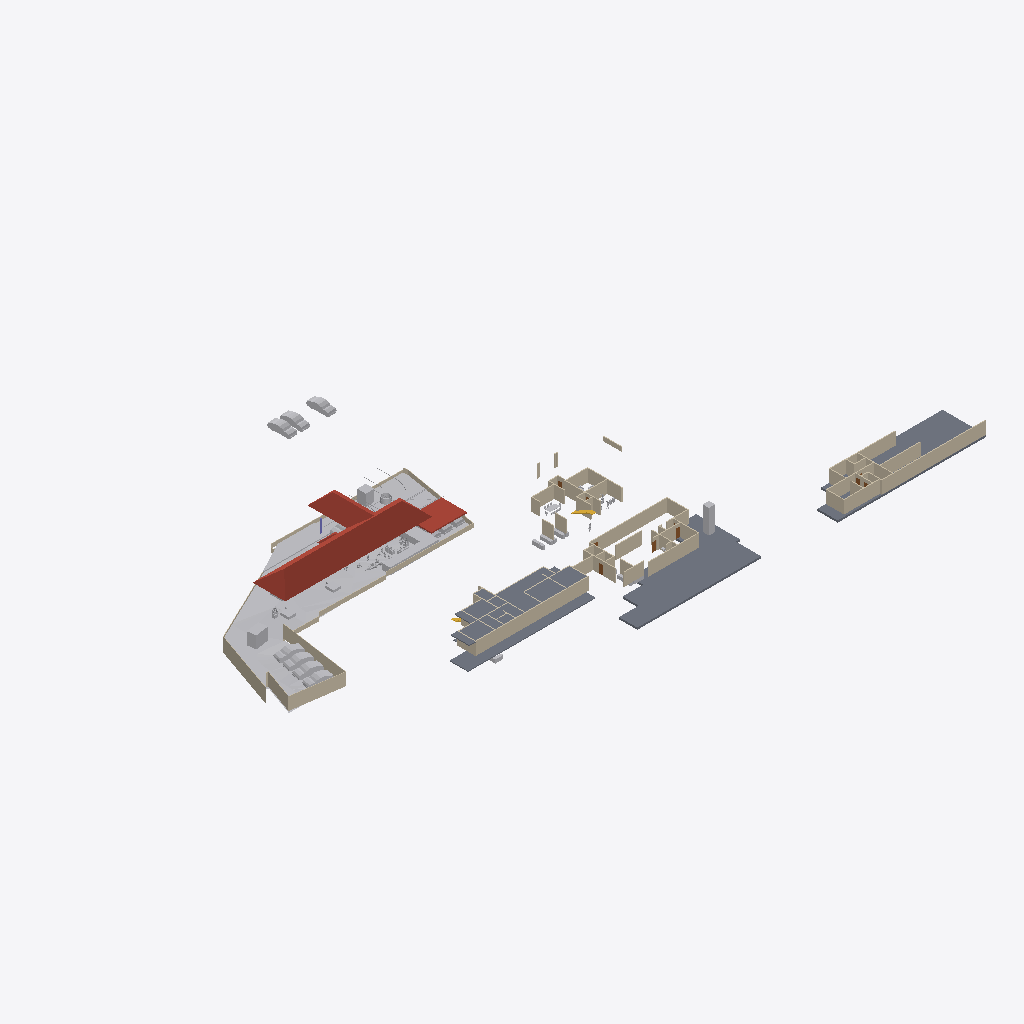
Isometric view of an IFC building model (IFC-SPF (STEP), schema IFC4X3, length unit metre), seen from the south-west, elements coloured by IFC class: 76 walls (beige), 28 other elements (light grey), 4 slabs (grey), 4 roofs (red-brown), 3 doors (brown), 2 stair flights (yellow), 1 column (violet).
Extent 138.6 m × 87.2 m × 22.1 m (x, y, z). Storeys (6): Road Level at 0.00 m; FF at 0.00 m; Concept at 0.00 m; Existing at 0.00 m; Roof at 0.00 m; GF at 0.45 m. Elements (289): 99 IfcWall, 74 IfcFurniture, 55 IfcBuildingElementProxy, 18 IfcSanitaryTerminal, 13 IfcDoor, 12 IfcVehicle, 4 IfcColumn, 4 IfcRoof, 4 IfcSlab, 3 IfcGeographicElement, 2 IfcStairFlight, 1 IfcTransportElement.

HEADER;
FILE_DESCRIPTION(('ViewDefinition[DesignTransferView]'),'2;1');
FILE_NAME('Jailani.ifc','2025-11-25T17:53:31+05:30',(''),(''),'IfcOpenShell 0.8.3-post1','Bonsai 0.8.3-post1','Nobody');
FILE_SCHEMA(('IFC4X3'));
ENDSEC;
DATA;
#1=IFCPROJECT('1rEyq$MlvDVO9q4X_6O_vh',$,'My Project',$,$,$,$,(#14,#26),#9);
#31=IFCSITE('2ymv4STDrDCBgdvlSnG91s',$,'My Site',$,$,#54,$,$,$,$,$,$,$,$);
#37=IFCBUILDING('0WCwdFWaT3fvN6dYFJV0G3',$,'My Building',$,$,#60,$,$,$,$,$,$);
#43=IFCBUILDINGSTOREY('3glIUxBxj019WI9WL2_LBp',$,'Road Level',$,$,#66,$,$,$,$);
#2091=IFCBUILDINGSTOREY('0gksAyAJzF1eVdNHxF82jx',$,'GF',$,$,#2111,$,$,$,$);
#9684=IFCBUILDINGSTOREY('0GW8AoQ6z9OfFkHNDnUrmB',$,'FF',$,$,#9700,$,$,$,$);
#36449=IFCBUILDINGSTOREY('08MXqDc890wx$ikiXcsfjl',$,'Concept',$,$,#36465,$,$,$,$);
#37612=IFCBUILDINGSTOREY('3FqJSqHaz8MQtwN4CzJUgT',$,'Existing',$,$,#37627,$,$,$,$);
#39460=IFCBUILDINGSTOREY('2$v9ldK6P2VucsJp$wo$TV',$,'Roof',$,$,#39475,$,$,$,$);
#1788=IFCGEOGRAPHICELEMENT('2G7_FUH1TFnfA2p0BceQCt',$,'Site',$,$,#1814,#1804,$,.TERRAIN.);
#4726=IFCSLAB('2FiUBYKgX14Ok5pfpzPww9',$,'Slab',$,$,#35525,#4737,$,$);
#40902=IFCROOF('0NQmnSdgH4pOZ3l6AOOmoo',$,'Hometheatre',$,$,#55773,#40908,$,.HIP_ROOF.);
#26166=IFCSLAB('2XwGVf_I5AfeTdLIFvtf$G',$,'Slab',$,$,#35745,#26187,$,$);
#29471=IFCSLAB('0xyk7Ykcr7ofoQRc7NYFiN',$,'Slab',$,$,#35070,#29492,$,$);
#11024=IFCSLAB('3XTbi19Cf1GO7AH07CoMiD',$,'Slab',$,$,#35600,#11045,$,$);
#29326=IFCWALL('0mk6GC8U13jA_6Q_0yzVgg',$,'Wall',$,$,#35300,#29337,$,$);
#40884=IFCROOF('03CdkWhqj2twwVyNEearxf',$,'Hometheatre',$,$,#55583,#40896,$,.HIP_ROOF.);
#10410=IFCWALL('0PJ4t4STzAvvbJf9sku6of',$,'Wall',$,$,#35720,#10421,$,$);
#1959=IFCWALL('11ixbEL1z6OAfiUA_ztPVG',$,'Wall',$,$,#35435,#1970,$,$);
#44400=IFCGEOGRAPHICELEMENT('1ijp4spyP8GBGp3uN8hwYJ',$,'Grass',$,$,#44458,#44410,$,.VEGETATION.);
#40945=IFCROOF('3nV_f1BFL6JOaWovIKd0n5',$,'Car Roof',$,$,#42859,#40955,$,.FLAT_ROOF.);
#44459=IFCGEOGRAPHICELEMENT('1Xglxx3sf2sfNbVXM_ZQvj',$,'Grass',$,$,#44498,#44468,$,.VEGETATION.);
#2607=IFCWALL('0hLi5deXP5Zfo$NOtNZznY',$,'Wall',$,$,#35130,#2613,$,$);
#1900=IFCWALL('07AM4njYTCPA7aGr0JIF5l',$,'Wall',$,$,#35205,#1911,$,$);
#2532=IFCWALL('2uoMgyRXTBJAXpnQJxkX2y',$,'Wall',$,$,#36276,#2538,$,$);
#2632=IFCWALL('1hiIP0I5r0ZAybbUAFoviW',$,'Wall',$,$,#35120,#2638,$,$);
#25392=IFCWALL('0GhUa_PkjDxAjQnUC6qgJS',$,'Wall',$,$,#35715,#25403,$,$);
#32546=IFCWALL('2h6z5TBUr23QL5KnXWnY85',$,'Wall',$,$,#35380,#32557,$,$);
#32116=IFCWALL('2xii8r3bb0_9h$pzN23cgC',$,'Wall',$,$,#35465,#32127,$,$);
#3370=IFCWALL('0xoPJC_XvDxeOzIZpSQWPO',$,'Wall',$,$,#35160,#3381,$,$);
#17291=IFCWALL('2Ud7NINH58uhxgireWG4hY',$,'Wall',$,$,#35320,#17302,$,$);
#4239=IFCBUILDINGELEMENTPROXY('3q7lNd2p17oe3AMat8N37d',$,'Toilet 2',$,$,#37633,#4249,$,.COMPLEX.);
#4599=IFCWALL('2KWvRMMKTFyw1HRUtVm_Gi',$,'Wall',$,$,#35245,#4610,$,$);
#23555=IFCTRANSPORTELEMENT('10_X8X5DHBYv3U3r1ASSTk',$,'TransportElement',$,$,#35085,#23564,$,$);
#40247=IFCVEHICLE('1o80UYAPX4cRrso8iBSkYA',$,'Vehicle',$,$,#41071,#40260,$,$);
#40601=IFCVEHICLE('2n0InfZ3983xlP1tLNpSFe',$,'Vehicle',$,$,#41081,#40614,$,$);
#3433=IFCWALL('2gqgdNokT89Rrmjq1x$gkt',$,'Wall',$,$,#35105,#3444,$,$);
#39096=IFCVEHICLE('1XhEott819IAmk$xYAz3SS',$,'Vehicle',$,$,#40384,#39109,$,$);
#40568=IFCVEHICLE('3YADKfQzbBmOkqjeAW8eZC',$,'Vehicle',$,$,#41076,#40581,$,$);
#39063=IFCVEHICLE('2Oo3EgbTHCN8Ov9s6ypRAx',$,'Vehicle',$,$,#40379,#39076,$,$);
#39025=IFCVEHICLE('2AKcCqB5j42BXMhNzxdLp2',$,'Vehicle',$,$,#40374,#39038,$,$);
#20507=IFCWALL('3N6mJmx6vCGvpPvbf4tsBv',$,'Wall',$,$,#35215,#20518,$,$);
#7842=IFCWALL('2mUcR1cvbE9gBHqjOC5SKc',$,'Wall',$,$,#35255,#7853,$,$);
#2582=IFCWALL('3AhfTEAr96zBOu2JT1DiVf',$,'Wall',$,$,#35125,#2588,$,$);
#4250=IFCBUILDINGELEMENTPROXY('3toYnKI0v7vRY5ZvUmLVDd',$,'Toilet1',$,$,#37643,#4260,$,.COMPLEX.);
#39129=IFCVEHICLE('3MyO3fIAXDqOOedTH32FX$',$,'Vehicle',$,$,#40389,#39142,$,$);
#8914=IFCWALL('1Sdsxvnin8QxIAQQ7RLntB',$,'Wall',$,$,#35310,#8925,$,$);
#4569=IFCWALL('3c7TTJ0pXFgxE8E$J0mypr',$,'Wall',$,$,#35235,#4580,$,$);
#31292=IFCWALL('12ona4xafF3RFv9BbRCMB9',$,'Wall',$,$,#35325,#31303,$,$);
#31935=IFCWALL('36YTdSvkf99OkIb19tE0_O',$,'Wall',$,$,#35350,#31946,$,$);
#29118=IFCWALL('3vbBw5CtXEiPbJP3ZvNi6X',$,'Wall',$,$,#35305,#29129,$,$);
#4261=IFCWALL('2P2btUNmD4$AeKJvAbrxDF',$,'Wall',$,$,#35195,#4272,$,$);
#20375=IFCWALL('2z8aGayRL65freAYCgZ34o',$,'Wall',$,$,#35385,#20386,$,$);
#33959=IFCWALL('3LB7YEXxH1WRGLnmjro1nQ',$,'Wall',$,$,#35515,#33970,$,$);
#8326=IFCWALL('3QFvIzYvz37QTvghvyjFx5',$,'Wall',$,$,#35180,#8337,$,$);
#2407=IFCWALL('1wqYISk15EtxPgF1WYwVVh',$,'Wall',$,$,#35135,#2413,$,$);
#1220=IFCWALL('3KkvfcArz8VeHF4xGoxgBw',$,'Wall',$,$,#35455,#1228,$,$);
#7229=IFCWALL('0VXwuVfIX3AxZD5kkE8tT$',$,'Wall',$,$,#35240,#7240,$,$);
#3190=IFCWALL('193oymhqH3WPw9ieWVOFsJ',$,'Wall',$,$,#36281,#3201,$,$);
#8484=IFCWALL('1pw_hQT9L5MP4_BQmH5BKI',$,'Wall',$,$,#35505,#8495,$,$);
#29420=IFCWALL('2yqEYDQzT7vuqIzHZ2H3kD',$,'Wall',$,$,#35335,#29431,$,$);
#31841=IFCWALL('2sUnqQA616SghH8BPg8SVm',$,'Wall',$,$,#35490,#31852,$,$);
#4324=IFCWALL('3gJXOYN4rCTehFrqIahuzv',$,'Wall',$,$,#35270,#4335,$,$);
#11812=IFCWALL('2vYKWgYnf3AAZvsc_bF34J',$,'Wall',$,$,#35200,#11823,$,$);
#20204=IFCWALL('0Lmm6eYPj12RbgXKY6EPyA',$,'Wall',$,$,#35225,#20215,$,$);
#1845=IFCWALL('0Ccj9tOijEFOAbpvaTSZqK',$,'Wall',$,$,#35260,#1856,$,$);
#32141=IFCWALL('1E8_9UtQjBFwPLxzCahPj6',$,'Wall',$,$,#35470,#32152,$,$);
#4808=IFCWALL('1Z_ltgn05BKO7I3aoagSPJ',$,'Wall',$,$,#35475,#4819,$,$);
#9901=IFCWALL('3glgCrS2bAROSbl$a0hy_7',$,'Wall',$,$,#35710,#9912,$,$);
#32169=IFCWALL('02RAExKT16IA8fxKhe6WCx',$,'Wall',$,$,#35410,#32180,$,$);
#31187=IFCWALL('3riWTPznbFe9t7hCvXPIh8',$,'Wall',$,$,#35445,#31198,$,$);
#32452=IFCWALL('1WOSh8_znD6QxP8qFd1alC',$,'Wall',$,$,#35355,#32463,$,$);
#30548=IFCWALL('0w57da$8b2n957uH_KupL$',$,'Wall',$,$,#35360,#30559,$,$);
#2381=IFCWALL('2ukC8AQQP85Rb_ZeT84bZY',$,'Wall',$,$,#35110,#2388,$,$);
#16944=IFCWALL('2ygGbliK1D0vPadB9pMj70',$,'Wall',$,$,#35220,#16955,$,$);
#6115=IFCFURNITURE('1Ow7mZlIzByeAl452SPrCl',$,'Furniture',$,$,#48915,#6124,$,$);
#55484=IFCFURNITURE('3TkWbzkAX1QAVy26F4DON4',$,'Furniture',$,$,#55550,#55497,$,$);
#55457=IFCFURNITURE('0V6hxvZwXE6hVLVUBmKQZG',$,'Furniture',$,$,#56070,#55466,$,$);
#2457=IFCWALL('38EbZ7mAL5TfofCc1aVwCP',$,'Wall',$,$,#35150,#2463,$,$);
#7662=IFCWALL('0qs$5sDxD6oxQ1AxGHqRzO',$,'Wall',$,$,#35210,#7673,$,$);
#32661=IFCWALL('3_sdJdaMz9K979wlmeJNVh',$,'Wall',$,$,#35375,#32672,$,$);
#4106=IFCBUILDINGELEMENTPROXY('3eKD0RJXX2cvK3v1N6xXAg',$,'Well',$,$,#37638,#4238,$,.COMPLEX.);
#32750=IFCWALL('0ffeBgWLvCk87de8YdNL7x',$,'Wall',$,$,#35365,#32761,$,$);
#7327=IFCWALL('1VtzA2s_LClRug3OlP8Np1',$,'Wall',$,$,#35165,#7338,$,$);
#7405=IFCWALL('08jibRuvzD8P8xgSykkvp0',$,'Wall',$,$,#35395,#7416,$,$);
#6663=IFCWALL('3CNdPA2aL1Me_d4dATwif6',$,'Wall',$,$,#35400,#6674,$,$);
#2507=IFCWALL('0zjDgr1wL5mfJb$oJ72rHP',$,'Wall',$,$,#36271,#2513,$,$);
#45497=IFCVEHICLE('3SnhIM$RL8DhvG8iT_Th0E',$,'Vehicle',$,$,#55823,#45510,$,$);
#41382=IFCVEHICLE('1IZ4nX7e53bPYukwIgWlwk',$,'Vehicle',$,$,#42100,#41395,$,$);
#41410=IFCVEHICLE('0vgVxzNb92ZxtGg52SdjXf',$,'Vehicle',$,$,#42402,#41423,$,$);
#11334=IFCWALL('3ahS2f9_P7BQ8uJsb_98rn',$,'Wall',$,$,#35250,#11345,$,$);
#16917=IFCSTAIRFLIGHT('2vz4h8POX6GPvf4dawSVq9',$,'StairFlight',$,$,#35080,#16926,$,14,13,0.160714285714286,0.150000005960464,.STRAIGHT.);
#16587=IFCFURNITURE('1TjZnqkLP0FfsPts0SLB8u',$,'Furniture',$,$,#56366,#16598,$,$);
#32946=IFCWALL('3zxmtv$wrAox_$Jua0tfLe',$,'Wall',$,$,#35390,#32957,$,$);
#18026=IFCFURNITURE('1N44zCs$XC0OAL79Z8ncN4',$,'Furniture',$,$,#56376,#18037,$,$);
#18216=IFCFURNITURE('0ujyPKdkz6DAxVcqhb7cRh',$,'Furniture',$,$,#56381,#18227,$,$);
#42195=IFCVEHICLE('3MkhLELVLDs8uvUp6MaLNE',$,'Vehicle',$,$,#42879,#42208,$,$);
#9235=IFCWALL('3huuly5xf8dBsCb2$1PF_5',$,'Wall',$,$,#35230,#9246,$,$);
#25443=IFCFURNITURE('1zzmn9v450tOyP363Yxrkx',$,'Furniture',$,$,#56426,#25454,$,$);
#24823=IFCWALL('2tyCo4P0f91OgSOoE$hyHK',$,'Wall',$,$,#35370,#24834,$,$);
#10001=IFCWALL('2TYQ0pXbn3GRQbbpujs6E$',$,'Wall',$,$,#35620,#10012,$,$);
#17044=IFCWALL('28mJH_Qkz2cB_CJyuRWyOY',$,'Wall',$,$,#35190,#17055,$,$);
#21083=IFCWALL('0$M6OYCNDCvfi4eZ1WKcg4',$,'Wall',$,$,#35415,#21094,$,$);
#9926=IFCWALL('1Wi$OkIhb0keV68lSlqI_i',$,'Wall',$,$,#35775,#9937,$,$);
#55584=IFCROOF('22dz3ICKPCYBLZCsdhCKZm',$,'Hometheatre',$,$,#55778,#55590,$,.HIP_ROOF.);
#30848=IFCWALL('0yq0cjgVr8OwhQvHELx5B5',$,'Wall',$,$,#35495,#30859,$,$);
#8868=IFCWALL('1lYybgRfP3Lxn6LSpPB$Jl',$,'Wall',$,$,#35340,#8879,$,$);
#24247=IFCWALL('2OeE5kmp1BaBL7UBq7ldwM',$,'Wall',$,$,#35425,#24258,$,$);
#18180=IFCFURNITURE('3fCBuG2tv7GhsgdgzbnzdH',$,'Furniture',$,$,#56401,#18191,$,$);
#22532=IFCWALL('283Zy3eYL30vZgllAUyml_',$,'Wall',$,$,#35735,#22543,$,$);
#42055=IFCBUILDINGELEMENTPROXY('3wwYmhSjv9weqNYZfzH9xT',$,'BuildingElementProxy',$,$,#44700,#42068,$,$);
#17206=IFCWALL('3IVFtBGWbAFfIXbg5v6HLZ',$,'Wall',$,$,#35185,#17217,$,$);
#10435=IFCWALL('1NsKiIhGzFNeqqhYFYeOQM',$,'Wall',$,$,#35650,#10446,$,$);
#33445=IFCWALL('1Ph_bu0bnCA9vmohZNA5$3',$,'Wall',$,$,#35485,#33456,$,$);
#19475=IFCDOOR('0NA1wZVwrFkfnamZJnYjIq',$,'Door',$,$,#35480,#19532,$,$,$,$,$,$);
#19702=IFCDOOR('3AyEeLt0j2cv8c4I393vCt',$,'Door',$,$,#34745,#19758,$,$,$,$,$,$);
#23222=IFCDOOR('3FuVmgLBTCrgbOmr51L_ZZ',$,'Door',$,$,#35315,#23309,$,$,$,$,$,$);
#10051=IFCWALL('31_z1XWvDBkuTYoXmr8Fwz',$,'Wall',$,$,#35740,#10062,$,$);
#25089=IFCWALL('26gkHrvDT4Pw5$rxVy5N1l',$,'Wall',$,$,#35265,#25100,$,$);
#29237=IFCWALL('0DTl4XiFj7Jw8wIUvcBXUW',$,'Wall',$,$,#35330,#29248,$,$);
#45469=IFCBUILDINGELEMENTPROXY('0b4nwe_Ur2p96W4WE_ytTz',$,'BuildingElementProxy',$,$,#45572,#45482,$,$);
#26435=IFCSTAIRFLIGHT('2t2cXjVB96D9dFy1DHBCX0',$,'StairFlight',$,$,#35765,#26525,$,7,6,0.149999993188041,0.150000005960464,.STRAIGHT.);
#31079=IFCWALL('1dlb6j0oX8Ig$_pIAbnGWi',$,'Wall',$,$,#35295,#31090,$,$);
#42695=IFCCOLUMN('00dN34O3nCMBjZ_LmiA6Ci',$,'Column',$,$,#48640,#42707,$,$);
#30965=IFCWALL('1$IoCLbQb48elVfr4x3ZIZ',$,'Wall',$,$,#35280,#30976,$,$);
#31024=IFCWALL('30Sei9$z57N8rIgcWtESFq',$,'Wall',$,$,#35285,#31035,$,$);
#2557=IFCWALL('1jgfO0WGDDYQvoMLTOy$x_',$,'Wall',$,$,#36085,#2563,$,$);
ENDSEC;
